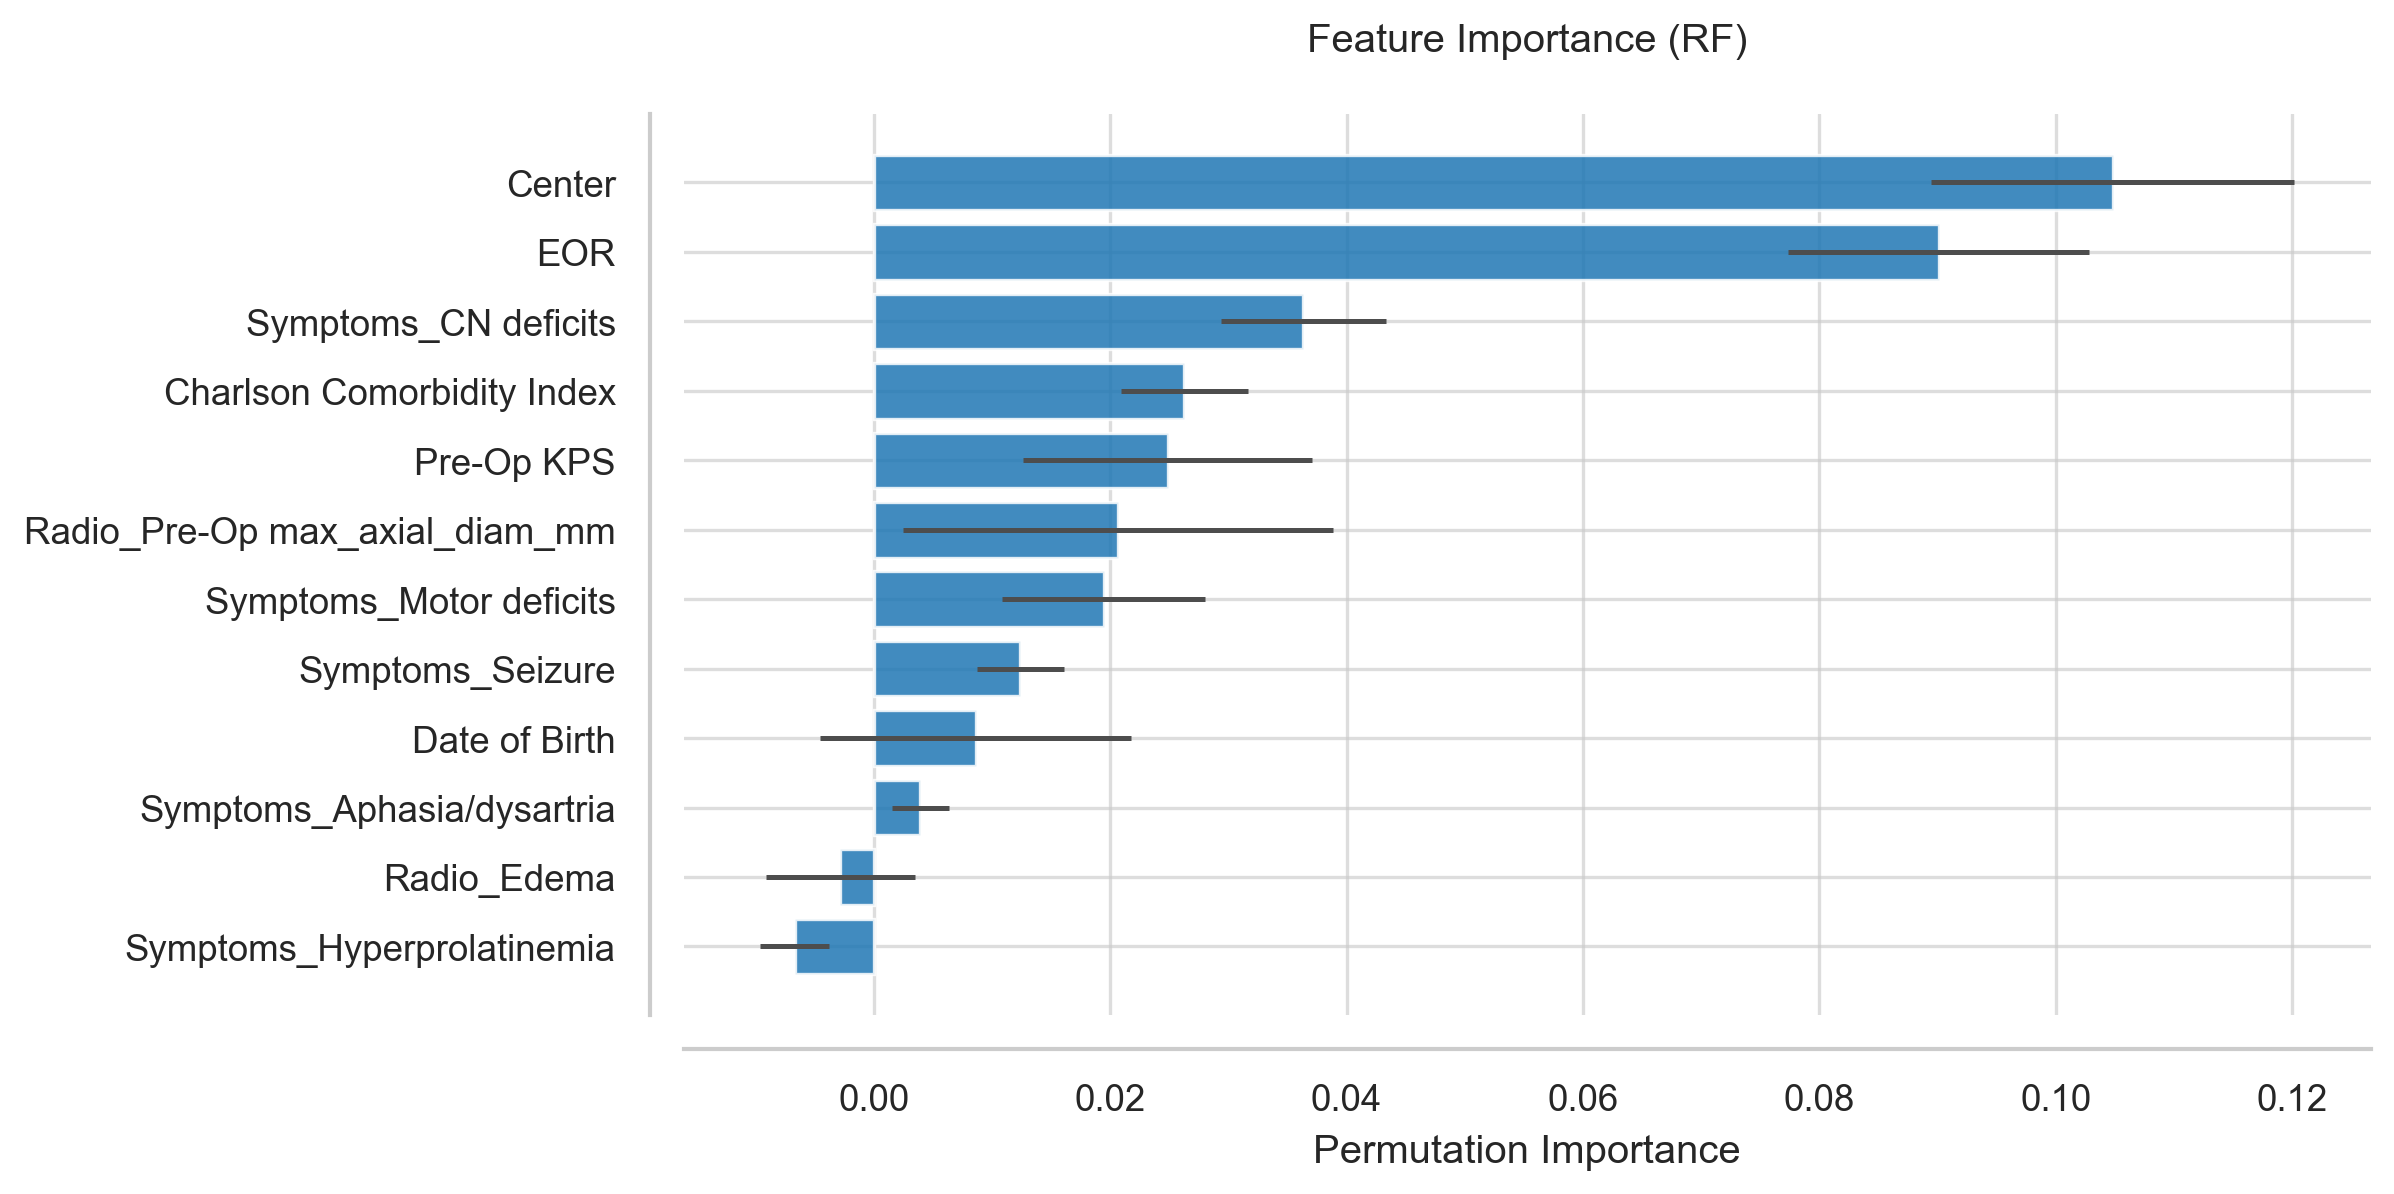

The table this chart was drawn from, first rows:
Feature, Importance, Std
Center, 0.1048, 0.01535
EOR, 0.09011, 0.01273
Symptoms_CN deficits, 0.03635, 0.006966
Charlson Comorbidity Index, 0.02627, 0.005379
Pre-Op KPS, 0.02485, 0.01221
Radio_Pre-Op max_axial_diam_mm, 0.02066, 0.01817
Symptoms_Motor deficits, 0.01944, 0.008597
Symptoms_Seizure, 0.01238, 0.003684
Date of Birth, 0.008626, 0.01318
Symptoms_Aphasia/dysartria, 0.003947, 0.002424
Radio_Edema, -0.002827, 0.006303
Symptoms_Hyperprolatinemia, -0.006676, 0.002918
